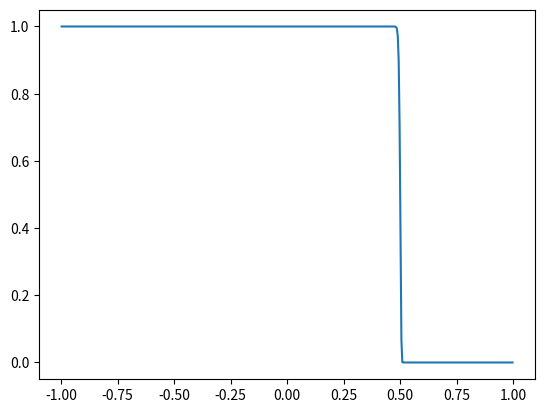

Here is the Python script that generated this plot:
import numpy as np

import matplotlib.pyplot as plt


class RusanovFVM:
    # open boundary conditions

    # not really happy with the solution of having
    # arrays for u as class attrbutes instead of
    # function arguments/returns. It makes stuff
    # pretty unclear and the performance gain
    # is dubious and hypothetical anyway.

    def __init__(self, flux, flux_prime, domain, N):
        self.f = flux
        self.fp = flux_prime
        dx = (domain[1] - domain[0]) / N
        # include ghost-cells
        self.N = N + 2
        # self.x are the cell centers
        self.x, self.dx = np.linspace(start=domain[0] - .5 * dx,
                                      stop=domain[1] + .5 * dx,
                                      num=self.N,
                                      retstep=True)

        self.u = np.zeros_like(self.x)
        self.u_star = np.zeros_like(self.u)
        self.dudt = np.zeros_like(self.u)

    def integrate(self, IC, T, only_endstate=True):
        for i in range(self.N):
            # initialize u_0 with cell averages
            x = self.x[i]
            domain = np.linspace(x - .5 * self.dx, x + .5 * self.dx)
            self.u[i] = np.trapz(y=[IC(x_) for x_ in domain], x=domain) / self.dx

        t = 0

        if not only_endstate:
            U = [np.copy(self.u)]  # store sequence of states
            Ts = [t]               # store sequence of timepoints

        while (t < T):
            dt = self._cfl()
            t += dt

            # writes new state into self.u
            self._step(dt)

            if not only_endstate:
                U += [np.copy(self.u)]
                Ts += [t]

        if not only_endstate:
            U_ = np.empty((len(self.u), len(Ts)))
            for i in range(len(Ts)):
                U_[:, i] = U[i]

            T_ = np.array(Ts)

            return U_[1:-1, :], T_

        return np.copy(self.u[1:-1]), t

    def _step(self, dt):
        """Write state after dt evolution of self.u into self.u"""
        # SSPRK2
        self._rate_of_change(self.u, dt)
        self.u_star = self.u + dt * self.dudt
        self._apply_bc(self.u_star)

        self._rate_of_change(self.u_star, dt)
        self.u_star += dt * self.dudt

        self.u += self.u_star
        self.u /= 2
        self._apply_bc(self.u)

    def _rate_of_change(self, u_0, dt):
        """Write 1 / dx (F_j+1/2 - F_j-1/2) based on u_0 into dudt"""
        self._flux_difference(u_0)
        self.dudt /= -self.dx

    def _flux_difference(self, u_0):
        """write (F_j+1/2 - F_j-1/2) based on u_0 into dudt"""
        # flux over left boundary, to be updated in loop
        f_right = self._flux(u_0[0], u_0[1])

        for i in range(1, self.N - 1):
            f_left = f_right
            f_right = self._flux(u_0[i], u_0[i+1])

            self.dudt[i] = f_right - f_left

    def _flux(self, u_l, u_r):
        flux_average = 0.5 * (self.f(u_l) + self.f(u_r))
        speed = max(abs(self.fp(u_l)), abs(self.fp(u_r)))

        return flux_average - 0.5 * speed * (u_r - u_l)

    def _apply_bc(self, u):
        u[0] = u[1]
        u[-1] = u[-2]

    def _cfl(self):
        """dt = 0.5 * dx / max(|f'(u)|)"""
        max_speed = 0
        # this could probably be vectorized
        for i in range(1, self.N - 1):
            max_speed = max(max_speed, abs(self.fp(self.u[i])))

        return 0.5 * self.dx / max_speed


def test_RunanovFVM():
    def test_domain():
        # dx = 0.2
        # N = 12 (includes ghost cells)
        # x = [-1.1, -0.9, ..., 0.9, 1.1] (cell centers, includes ghosts)
        r = RusanovFVM(None, None, (-1, 1), 10)

        assert np.isclose(r.dx, 0.2), ""
        assert r.N == 12, ""
        assert np.isclose(r.x[1], -0.9), ""
        assert np.isclose(r.x[-2], 0.9), ""

    def test_cfl():
        # dx = 0.25
        r = RusanovFVM(None,
                       burgers_flux_prime,
                       (0,1),
                       4)

        r.u = np.array([1,1,1,1,1,1])
        assert np.isclose(r._cfl(), 0.125), ""

        r.u = np.array([1,1,-2,1,1,1])
        assert np.isclose(r._cfl(), 0.0625), ""

    def test_apply_bc():
        r = RusanovFVM(None, None, (0,1), 1)

        r.u = np.array([1,2,1])
        r._apply_bc(r.u)
        assert r.u[0] == 2 and r.u[2] == 2, ""

    def test_flux():
        r = RusanovFVM(burgers_flux,
                       burgers_flux_prime,
                       (0,1),
                       10)

        assert np.isclose(r._flux(1,1), .5), ""
        assert np.isclose(r._flux(0,1), -.25), ""
        assert np.isclose(r._flux(0,-1), .75), ""
        assert np.isclose(r._flux(4,5), 7.75), ""

    def test_rate_of_change():
        r = RusanovFVM(burgers_flux,
                       burgers_flux_prime,
                       (0,.3),
                       3)

        u = np.array([1, 1, -1, 2, 2])
        r._rate_of_change(u, .1)
        assert all(np.isclose(r.dudt[1:-1],
                              np.array([-10, 32.5, -37.5]))), ""

    test_domain()
    test_cfl()
    test_apply_bc()
    test_flux()
    test_rate_of_change()


def burgers_flux(x):
    return .5 * x**2


def burgers_flux_prime(x):
    return x


def show_burgers_riemann():
    r = RusanovFVM(burgers_flux,
                   burgers_flux_prime,
                   (-1,1),
                   500)

    U, T = r.integrate(lambda x: float(x < 0), 1, False)

    plt.plot(r.x[1:-1], U[:, -1])
    plt.show()

if __name__ == '__main__':
    test_RunanovFVM()
    show_burgers_riemann()
